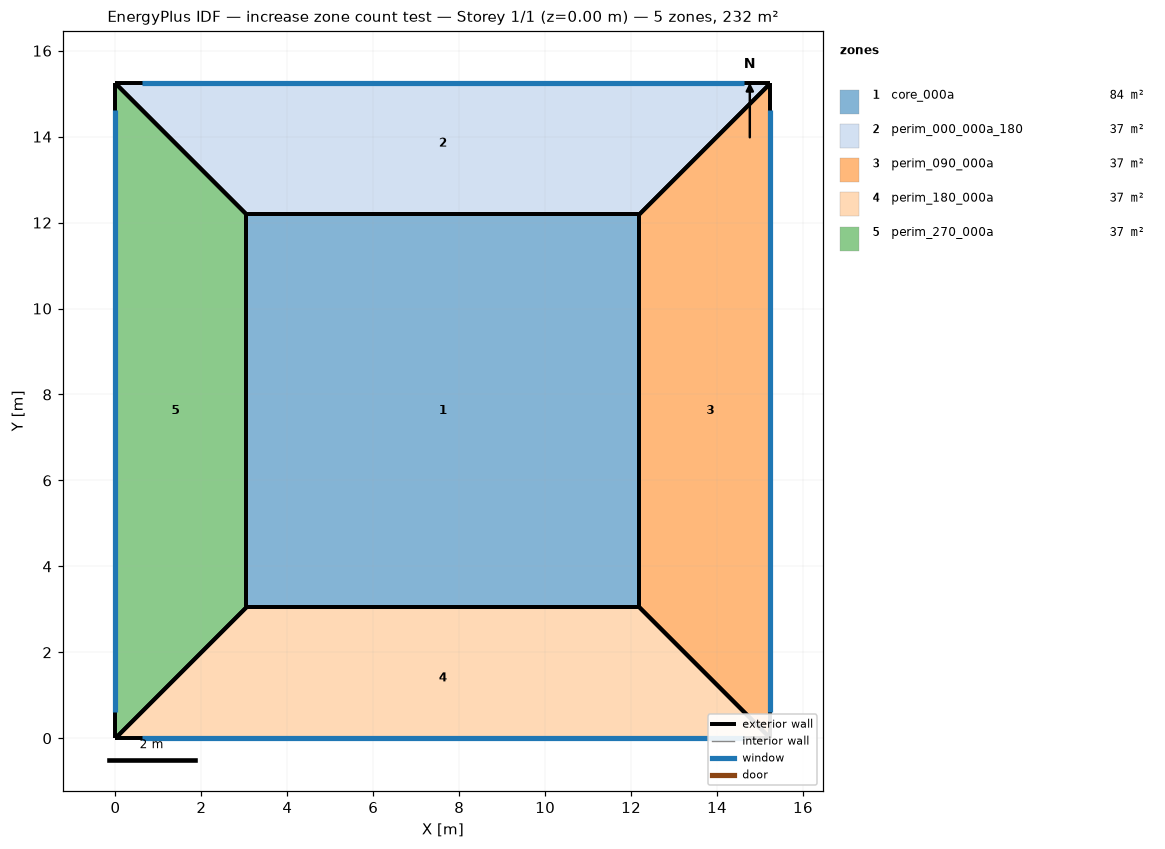
=== STOREY PLAN SPEC (per zone: floor XY polygon, exterior-wall plan segments, windows/doors) ===
zone 1: core_000a  (83.6 m²)
  floor: (12.19, 12.19) (12.19, 3.05) (3.05, 3.05) (3.05, 12.19)
  exterior wall: (3.05, 3.05) – (12.19, 3.05)  [9.1 m]
  exterior wall: (3.05, 12.19) – (3.05, 3.05)  [9.1 m]
  exterior wall: (12.19, 3.05) – (12.19, 12.19)  [9.1 m]
  exterior wall: (12.19, 12.19) – (3.05, 12.19)  [9.1 m]
zone 2: perim_000_000a_180  (37.2 m²)
  floor: (15.24, 15.24) (12.19, 12.19) (3.05, 12.19) (0.00, 15.24)
  exterior wall: (3.05, 12.19) – (12.19, 12.19)  [9.1 m]
  exterior wall: (0.00, 15.24) – (3.05, 12.19)  [4.3 m]
  exterior wall: (12.19, 12.19) – (15.24, 15.24)  [4.3 m]
  exterior wall: (15.24, 15.24) – (0.00, 15.24)  [15.2 m]
    window: (14.63, 15.24) – (0.61, 15.24)  [25.6 m²]
zone 3: perim_090_000a  (37.2 m²)
  floor: (15.24, 15.24) (15.24, 0.00) (12.19, 3.05) (12.19, 12.19)
  exterior wall: (12.19, 12.19) – (12.19, 3.05)  [9.1 m]
  exterior wall: (15.24, 15.24) – (12.19, 12.19)  [4.3 m]
  exterior wall: (12.19, 3.05) – (15.24, 0.00)  [4.3 m]
  exterior wall: (15.24, 0.00) – (15.24, 15.24)  [15.2 m]
    window: (15.24, 0.61) – (15.24, 14.63)  [25.6 m²]
zone 4: perim_180_000a  (37.2 m²)
  floor: (12.19, 3.05) (15.24, 0.00) (0.00, 0.00) (3.05, 3.05)
  exterior wall: (12.19, 3.05) – (3.05, 3.05)  [9.1 m]
  exterior wall: (15.24, 0.00) – (12.19, 3.05)  [4.3 m]
  exterior wall: (0.00, 0.00) – (15.24, 0.00)  [15.2 m]
    window: (0.61, 0.00) – (14.63, 0.00)  [25.6 m²]
  exterior wall: (3.05, 3.05) – (0.00, 0.00)  [4.3 m]
zone 5: perim_270_000a  (37.2 m²)
  floor: (0.00, 15.24) (3.05, 12.19) (3.05, 3.05) (0.00, 0.00)
  exterior wall: (0.00, 0.00) – (3.05, 3.05)  [4.3 m]
  exterior wall: (3.05, 12.19) – (0.00, 15.24)  [4.3 m]
  exterior wall: (0.00, 15.24) – (0.00, 0.00)  [15.2 m]
    window: (0.00, 14.63) – (0.00, 0.61)  [25.6 m²]
  exterior wall: (3.05, 3.05) – (3.05, 12.19)  [9.1 m]

=== DERIVED (storey summary) ===
Building: increase zone count test
Storey: 1 of 1  (floor level z = 0.00 m)
Storey gross floor area: 232.3 m²
Zones on this storey: 5
  - core_000a: floor 83.6 m²; exterior wall 36.6 m (111.5 m²); WWR 0.0%
  - perim_000_000a_180: floor 37.2 m²; exterior wall 33.0 m (100.6 m²); 1 window(s) 25.6 m²; WWR 25.5%
  - perim_090_000a: floor 37.2 m²; exterior wall 33.0 m (100.6 m²); 1 window(s) 25.6 m²; WWR 25.5%
  - perim_180_000a: floor 37.2 m²; exterior wall 33.0 m (100.6 m²); 1 window(s) 25.6 m²; WWR 25.5%
  - perim_270_000a: floor 37.2 m²; exterior wall 33.0 m (100.6 m²); 1 window(s) 25.6 m²; WWR 25.5%
Zone adjacency: (none detected)